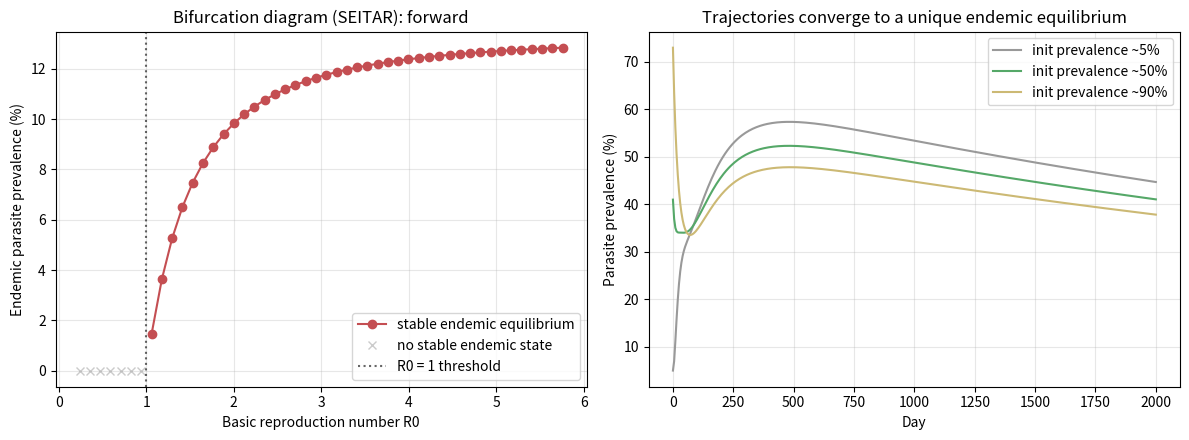

Recreate this plot in Python.
"""
Tier 2b: reproduction number, equilibrium stability, and bifurcation analysis.

Replaces the manuscript's hand-wavy "Lyapunov via PaCMAP plot" with rigorous
dynamical-systems analysis:

1. R0 via the next-generation matrix (van den Driessche-Watmough) for SEITR,
   verified against the manuscript's closed-form expression.
2. A NEW R0 for the extended SEITAR model (asymptomatic carriers contribute an
   extra transmission pathway with reduced infectiousness and slow clearance).
3. Disease-free equilibrium (DFE) local stability via the eigenvalues of (F - V):
   stable iff R0 < 1.
4. A real BIFURCATION DIAGRAM: endemic prevalence vs R0, computed from both low-
   and high-infection initial conditions, to test for forward vs backward
   bifurcation (bistability / sub-threshold persistence).

Output: console report + fig_bifurcation.png
"""
import numpy as np
import matplotlib
matplotlib.use("Agg")
import matplotlib.pyplot as plt
from scipy.integrate import solve_ivp

P = dict(mu_H=1/(60*365), mu_M=1/12, gamma=1/50, gamma_T=1/21, rho=1/10,
         delta_H=0.01, delta_T=0.001, sigma_H=1/14, sigma_M=1/10,
         kappa=0.3, b=0.2, c=0.2, N_H=10000.0, N_M=30000.0,
         kappa_A=0.5, gamma_A=1/300, p_sympt=0.45)


# --------------------------------------------------------------------------- #
# Next-generation matrices                                                    #
# --------------------------------------------------------------------------- #
def R0_seitr(a, theta=0.0, p=P):
    """Basic reproduction number for SEITR via NGM. Infected: [E_H,I_H,T_H,E_M,I_M]."""
    s = 1 - theta
    F = np.zeros((5, 5)); V = np.zeros((5, 5))
    F[0, 4] = a*p["c"]*p["N_H"]/p["N_M"]*s          # I_M -> new E_H
    F[3, 1] = a*p["b"]*p["N_M"]/p["N_H"]            # I_H -> new E_M
    F[3, 2] = a*p["b"]*p["kappa"]*p["N_M"]/p["N_H"] # T_H -> new E_M
    V[0, 0] = p["sigma_H"]+p["mu_H"]
    V[1, 0] = -p["sigma_H"]; V[1, 1] = p["rho"]+p["mu_H"]+p["delta_H"]
    V[2, 1] = -p["rho"]; V[2, 2] = p["mu_H"]+p["delta_T"]+p["gamma_T"]
    V[3, 3] = p["sigma_M"]+p["mu_M"]
    V[4, 3] = -p["sigma_M"]; V[4, 4] = p["mu_M"]
    K = F @ np.linalg.inv(V)
    return max(abs(np.linalg.eigvals(K))), F, V


def R0_seitar(a, theta=0.0, p=P):
    """R0 for the extended SEITAR model. Infected: [E_H,I_H,T_H,A_H,E_M,I_M]."""
    s = 1 - theta; ps = p["p_sympt"]
    F = np.zeros((6, 6)); V = np.zeros((6, 6))
    F[0, 5] = a*p["c"]*p["N_H"]/p["N_M"]*s                 # I_M -> E_H
    F[4, 1] = a*p["b"]*p["N_M"]/p["N_H"]                   # I_H -> E_M
    F[4, 2] = a*p["b"]*p["kappa"]*p["N_M"]/p["N_H"]        # T_H -> E_M
    F[4, 3] = a*p["b"]*p["kappa_A"]*p["N_M"]/p["N_H"]      # A_H -> E_M
    V[0, 0] = p["sigma_H"]+p["mu_H"]
    V[1, 0] = -ps*p["sigma_H"]; V[1, 1] = p["rho"]+p["mu_H"]+p["delta_H"]
    V[2, 1] = -p["rho"]; V[2, 2] = p["mu_H"]+p["delta_T"]+p["gamma_T"]
    V[3, 0] = -(1-ps)*p["sigma_H"]; V[3, 3] = p["gamma_A"]+p["mu_H"]
    V[4, 4] = p["sigma_M"]+p["mu_M"]
    V[5, 4] = -p["sigma_M"]; V[5, 5] = p["mu_M"]
    K = F @ np.linalg.inv(V)
    return max(abs(np.linalg.eigvals(K))), F, V


def analytic_R0_seitr(a, p=P):
    """Manuscript closed-form, for verification."""
    inside = (a**2*p["b"]*p["c"]*p["N_H"]/p["N_M"]
              * 1/(p["mu_M"]*(p["sigma_M"]+p["mu_M"]))
              * 1/(p["sigma_H"]+p["mu_H"])
              * 1/(p["rho"]+p["mu_H"]+p["delta_H"])
              * (1 + p["kappa"]*p["rho"]/(p["mu_H"]+p["delta_T"]+p["gamma_T"])))
    return np.sqrt(inside)


def dfe_stability(F, V):
    """DFE locally asymptotically stable iff all eig(F - V) have negative real part."""
    eig = np.linalg.eigvals(F - V)
    return np.all(eig.real < 0), eig


# --------------------------------------------------------------------------- #
# Endemic steady state via integration (autonomous, seeding = 0)              #
# --------------------------------------------------------------------------- #
def rhs_seitar(t, y, a, theta, seeding=0.0, p=P):
    S_H, E_H, I_H, T_H, A_H, R_H, S_M, E_M, I_M = y
    ps = p["p_sympt"]; s = 1-theta
    Lam_H = a*p["c"]*I_M/p["N_M"]*max(s, 0)
    Lam_M = a*p["b"]*(I_H+p["kappa"]*T_H+p["kappa_A"]*A_H)/p["N_H"]
    return [p["mu_H"]*p["N_H"]-Lam_H*S_H+p["gamma"]*R_H-p["mu_H"]*S_H,
            Lam_H*S_H-p["sigma_H"]*E_H-p["mu_H"]*E_H+seeding,
            ps*p["sigma_H"]*E_H-(p["rho"]+p["mu_H"]+p["delta_H"])*I_H,
            p["rho"]*I_H-(p["mu_H"]+p["delta_T"]+p["gamma_T"])*T_H,
            (1-ps)*p["sigma_H"]*E_H-(p["gamma_A"]+p["mu_H"])*A_H,
            p["gamma_T"]*T_H+p["gamma_A"]*A_H-p["gamma"]*R_H-p["mu_H"]*R_H,
            p["mu_M"]*p["N_M"]-Lam_M*S_M-p["mu_M"]*S_M,
            Lam_M*S_M-p["sigma_M"]*E_M-p["mu_M"]*E_M,
            p["sigma_M"]*E_M-p["mu_M"]*I_M]


def endemic_equilibrium(a, theta, guess_frac=0.4):
    """Find an equilibrium via root-finding (autonomous, seeding=0) and assess its
    stability via the Jacobian eigenvalues. Returns (prevalence, stable)."""
    from scipy.optimize import fsolve
    NH, NM = P["N_H"], P["N_M"]
    g = [(1-guess_frac)*NH, 0.02*NH, 0.01*NH, guess_frac*0.5*NH, guess_frac*NH*0.4,
         0.1*NH, 0.5*NM, 0.2*NM, 0.3*NM]
    f = lambda y: rhs_seitar(0, y, a, theta, 0.0)
    eq, info, ier, _ = fsolve(f, g, full_output=True)
    if ier != 1 or np.any(eq[:6] < -1e-6):
        return 0.0, False
    prev = (eq[2] + eq[3] + eq[4]) / NH
    # numerical Jacobian -> stability
    n = len(eq); J = np.zeros((n, n)); f0 = np.array(f(eq)); h = 1e-3
    for j in range(n):
        e = eq.copy(); e[j] += h
        J[:, j] = (np.array(f(e)) - f0) / h
    stable = np.all(np.linalg.eigvals(J).real < 1e-8)
    return (prev if prev > 1e-4 else 0.0), (stable and prev > 1e-4)


def main():
    # ---- 1. R0 verification (SEITR) ----
    a0 = 0.5
    r0_ngm, F, V = R0_seitr(a0)
    r0_analytic = analytic_R0_seitr(a0)
    print("=== R0 verification (SEITR, a=0.5, no ITN) ===")
    print(f"  NGM spectral radius : {r0_ngm:.4f}")
    print(f"  manuscript formula  : {r0_analytic:.4f}")
    print(f"  agreement           : {abs(r0_ngm-r0_analytic) < 1e-6}")

    # ---- 2. R0 for SEITAR (new) ----
    r0_ext, Fe, Ve = R0_seitar(a0)
    print(f"\n=== R0 for extended SEITAR (a=0.5, no ITN) ===")
    print(f"  NGM spectral radius : {r0_ext:.4f}  (asymptomatic adds a transmission path)")

    # ---- 3. DFE stability at low vs high transmission ----
    print("\n=== DFE local stability (SEITAR) ===")
    for a in [0.05, 0.12, 0.5]:
        r0, Fe, Ve = R0_seitar(a)
        stable, eig = dfe_stability(Fe, Ve)
        print(f"  a={a:<5} R0={r0:5.2f} | DFE stable: {stable} "
              f"| max Re(eig)={eig.real.max():+.4e}")

    # ---- 4. Bifurcation diagram via root-finding + Jacobian stability ----
    print("\n=== Bifurcation scan (endemic equilibria via fsolve; testing forward vs backward) ===")
    a_grid = np.linspace(0.05, 1.2, 48)
    R0s, prev_eq, stab = [], [], []
    for a in a_grid:
        R0s.append(R0_seitar(a)[0])
        pv, st = endemic_equilibrium(a, 0.0)
        prev_eq.append(pv); stab.append(st)
    R0s = np.array(R0s); prev_eq = np.array(prev_eq); stab = np.array(stab)
    # backward bifurcation <=> a STABLE positive equilibrium exists for some R0 < 1
    backward = np.any((R0s < 1.0) & stab & (prev_eq > 1e-3))
    a_thresh = 0.5 / R0_seitar(0.5)[0]
    print(f"  R0 range over scan: {R0s.min():.2f} - {R0s.max():.2f}")
    print(f"  threshold biting rate (R0=1): a = {a_thresh:.3f}")
    print(f"  stable endemic equilibrium for any R0 < 1? {backward}")
    print(f"  -> {'BACKWARD bifurcation (bistable, sub-threshold persistence)' if backward else 'FORWARD bifurcation (clean R0=1 threshold, no bistability)'}")

    fig, (ax1, ax2) = plt.subplots(1, 2, figsize=(12, 4.5))
    stable_mask = stab & (prev_eq > 1e-3)
    ax1.plot(R0s[stable_mask], prev_eq[stable_mask]*100, "o-", color="#C44E52",
             label="stable endemic equilibrium")
    ax1.plot(R0s[~stable_mask], prev_eq[~stable_mask]*100, "x", color="#999999",
             alpha=0.5, label="no stable endemic state")
    ax1.axvline(1.0, color="k", ls=":", alpha=0.6, label="R0 = 1 threshold")
    ax1.set_xlabel("Basic reproduction number R0"); ax1.set_ylabel("Endemic parasite prevalence (%)")
    ax1.set_title(f"Bifurcation diagram (SEITAR): {'backward' if backward else 'forward'}")
    ax1.legend(); ax1.grid(alpha=0.3)

    # convergence-to-equilibrium illustration (replaces PaCMAP "Lyapunov" figure)
    a_demo = 0.5
    for frac, c in [(0.05, "#999999"), (0.5, "#55A868"), (0.9, "#CCB974")]:
        NH, NM = P["N_H"], P["N_M"]
        y0 = [(1-frac)*NH, 0.02*NH, 0.01*NH, frac*0.5*NH, frac*NH*0.3, 0.1*NH,
              0.5*NM, 0.2*NM, 0.3*NM]
        sol = solve_ivp(rhs_seitar, [0, 2000], y0, args=(a_demo, 0.0), method="LSODA",
                        rtol=1e-7, atol=1e-7, dense_output=True)
        tt = np.linspace(0, 2000, 400)
        prev = (sol.sol(tt)[2]+sol.sol(tt)[3]+sol.sol(tt)[4])/P["N_H"]*100
        ax2.plot(tt, prev, color=c, label=f"init prevalence ~{frac*100:.0f}%")
    ax2.set_xlabel("Day"); ax2.set_ylabel("Parasite prevalence (%)")
    ax2.set_title("Trajectories converge to a unique endemic equilibrium")
    ax2.legend(); ax2.grid(alpha=0.3)
    fig.tight_layout(); fig.savefig("fig_bifurcation.png", dpi=150)
    print("\nsaved -> fig_bifurcation.png")


if __name__ == "__main__":
    main()
